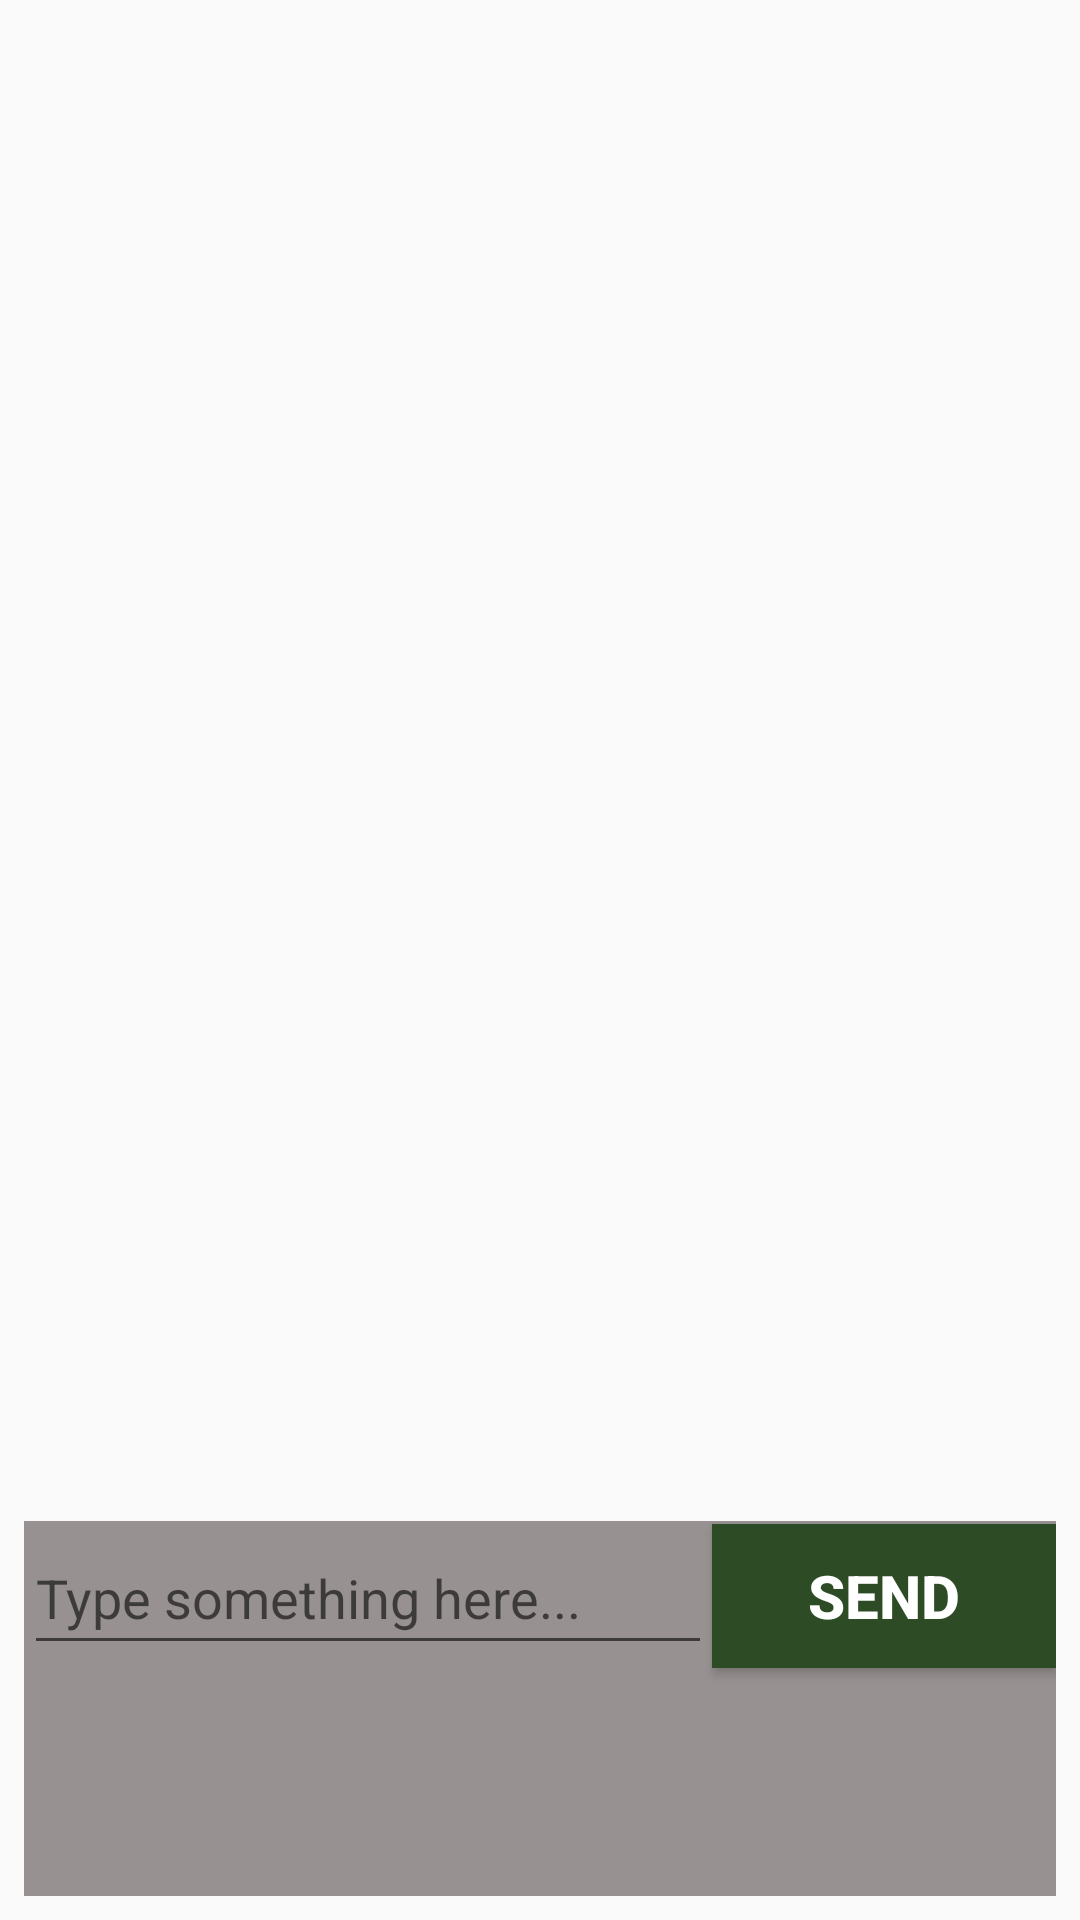

Layout XML and referenced resources for this Android screen:
<!-- AndroidManifest.xml: application theme Theme.WhatsAppClone -->
<!-- res/layout/activity_whats_app_chat.xml -->
<?xml version="1.0" encoding="utf-8"?>
<LinearLayout xmlns:android="http://schemas.android.com/apk/res/android"
    xmlns:app="http://schemas.android.com/apk/res-auto"
    xmlns:tools="http://schemas.android.com/tools"
    android:layout_width="match_parent"
    android:layout_height="match_parent"
    tools:context=".WhatsAppChatActivity"
    android:orientation="vertical"
    android:padding="8dp">

    <ListView
        android:id="@+id/chatListView"
        android:layout_width="match_parent"
        android:layout_height="0dp"
        android:layout_weight="4" />
    <LinearLayout
        android:layout_width="match_parent"
        android:layout_height="0dp"
        android:orientation="horizontal"
        android:layout_weight="1"
        android:background="@color/stoke_color">

        <EditText
            android:id="@+id/edtMessage"
            android:layout_width="0dp"
            android:layout_height="wrap_content"
            android:layout_weight="2"
            android:hint="@string/type_something_here"
            android:minHeight="48dp" />

        <Button
            android:id="@+id/btnSend"
            android:layout_width="0dp"
            android:layout_height="wrap_content"
            android:layout_weight="1"
            android:background="@color/action_bar_color"
            android:text="@string/send"
            android:textColor="@color/white"
            android:textSize="20sp"
            android:textStyle="bold" />
    </LinearLayout>

</LinearLayout>
<!-- resources referenced by this layout -->
<resources>
  <color name="action_bar_color">#2D4B25</color>
  <color name="stoke_color">#979191</color>
  <color name="white">#FFFFFFFF</color>
  <string name="send">Send</string>
  <string name="type_something_here">Type something here...</string>
  <style name="Theme.WhatsAppClone" parent="Theme.AppCompat.DayNight">
          
          <item name="colorPrimary">@color/action_bar_color</item>
          <item name="colorPrimaryVariant">@color/status_bar_color</item>
          <item name="colorOnPrimary">@color/white</item>
          
          <item name="colorSecondary">@color/teal_200</item>
          <item name="colorSecondaryVariant">@color/teal_700</item>
          <item name="colorOnSecondary">@color/black</item>
          
          <item name="android:statusBarColor" tools:targetApi="l">?attr/colorPrimaryVariant</item>
          
          <item name="titleTextColor">@color/white</item>
          <item name="android:actionMenuTextColor">@color/white</item>
      </style>
  <color name="status_bar_color">#1E3219</color>
  <color name="teal_200">#FF03DAC5</color>
  <color name="teal_700">#FF018786</color>
  <color name="black">#FF000000</color>
</resources>
